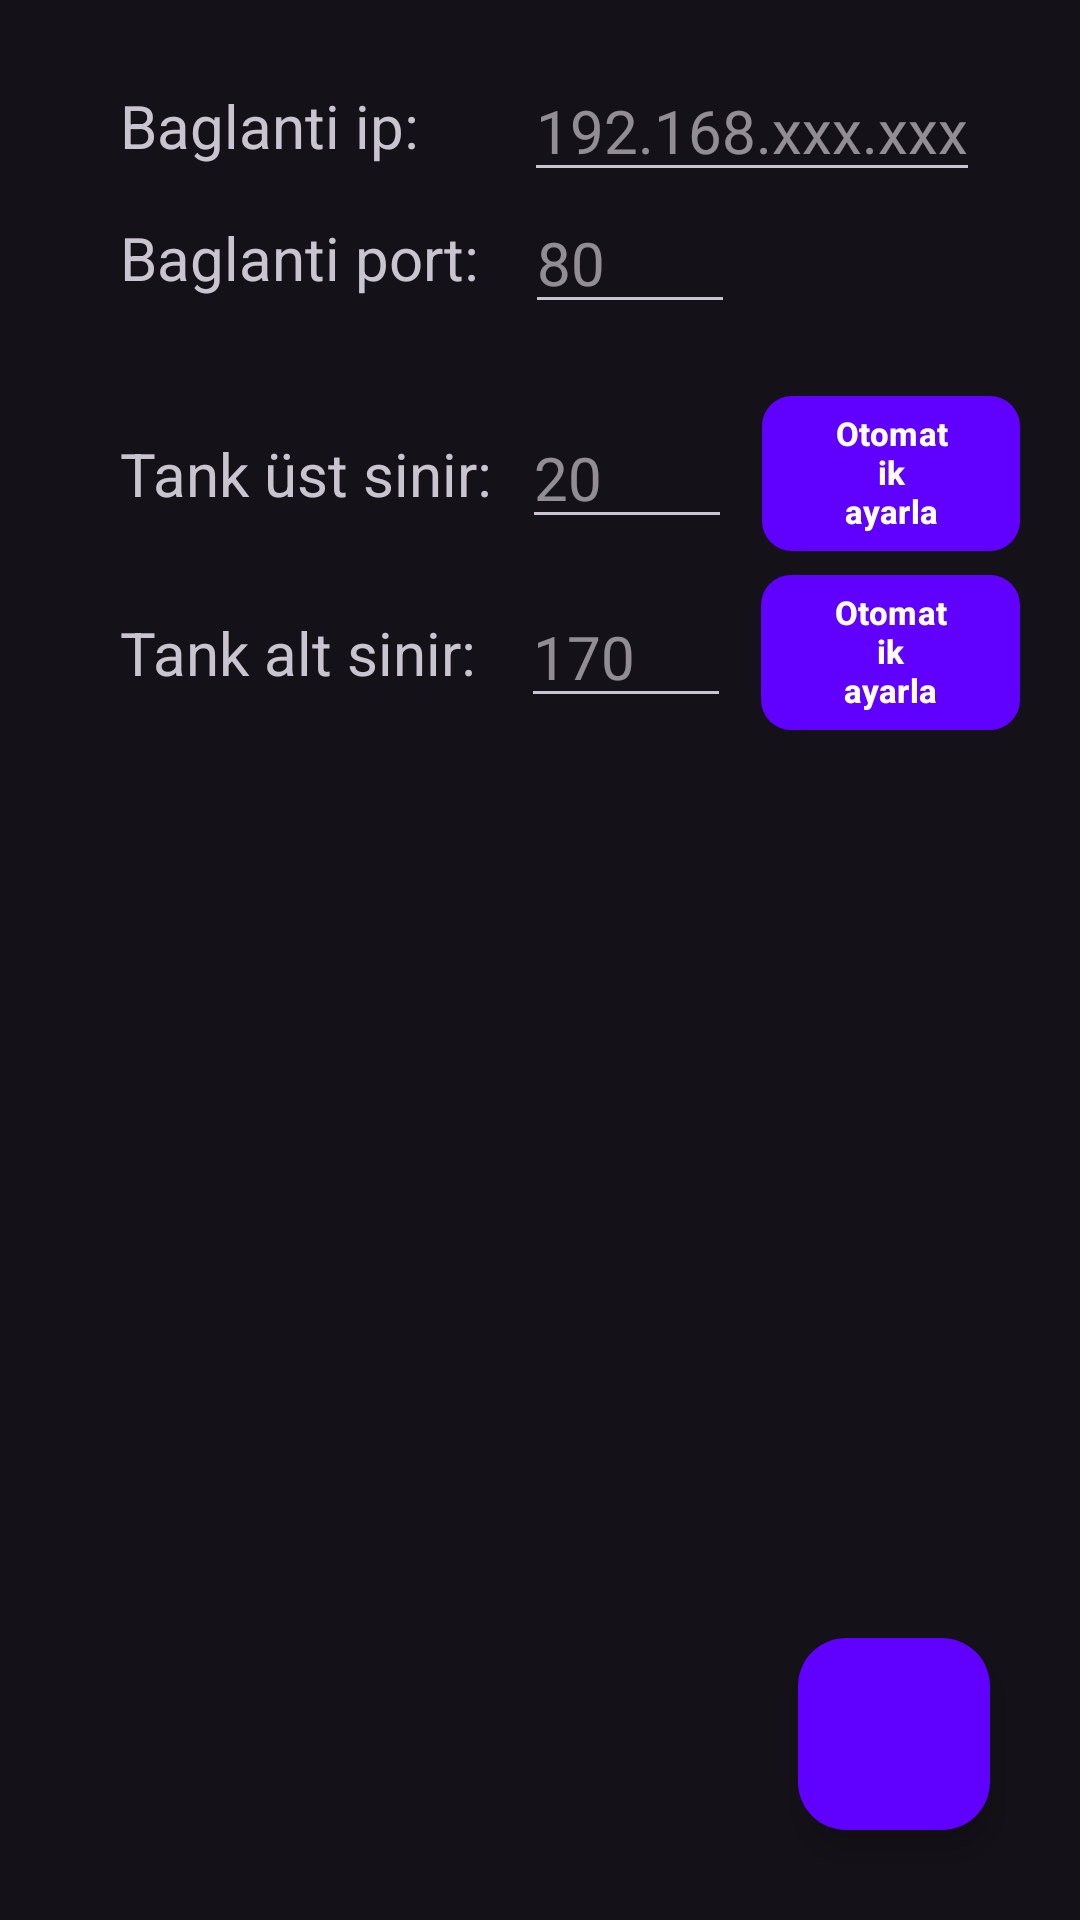

This screen was rendered from an Android layout file. Write that file and the resources it references.
<!-- AndroidManifest.xml: application theme Theme.SuTankKontrol -->
<!-- res/layout/settings_tank.xml -->
<?xml version="1.0" encoding="utf-8"?>
<FrameLayout xmlns:android="http://schemas.android.com/apk/res/android"
    xmlns:app="http://schemas.android.com/apk/res-auto"
    xmlns:tools="http://schemas.android.com/tools"
    android:layout_width="match_parent"
    android:layout_height="match_parent"
    android:gravity="center"
    android:orientation="vertical"
    tools:context=".SettingsActivity">

    <LinearLayout
        android:layout_width="match_parent"
        android:layout_height="match_parent"
        android:padding="20dp"
        android:layout_gravity="top"
        android:gravity="top"
        android:orientation="vertical">



        <LinearLayout
            android:layout_width="match_parent"
            android:layout_height="wrap_content"
            android:layout_marginStart="10dp"
            android:orientation="horizontal">

            <TextView
                android:layout_width="wrap_content"
                android:layout_height="wrap_content"
                android:layout_gravity="center"
                android:layout_marginStart="10dp"
                android:text="Baglanti ip:     "
                android:textSize="20sp" />

            <EditText
                android:id="@+id/ip"
                android:layout_width="wrap_content"
                android:layout_height="wrap_content"
                android:layout_marginStart="10dp"
                android:hint="192.168.xxx.xxx"
                android:textSize="20sp" />

        </LinearLayout>


        <LinearLayout
            android:layout_width="match_parent"
            android:layout_height="wrap_content"
            android:layout_marginStart="10dp"
            android:orientation="horizontal">

            <TextView
                android:layout_width="wrap_content"
                android:layout_height="wrap_content"
                android:layout_gravity="center"
                android:layout_marginStart="10dp"
                android:text="Baglanti port: "
                android:textSize="20sp" />

            <EditText
                android:id="@+id/port"
                android:layout_width="wrap_content"
                android:layout_height="wrap_content"
                android:layout_gravity="center"
                android:minWidth="70dp"
                android:layout_marginStart="10dp"
                android:hint="80"
                android:textSize="20sp" />

        </LinearLayout>

        <LinearLayout
            android:layout_width="match_parent"
            android:layout_height="wrap_content"
            android:layout_marginTop="20dp"
            android:layout_marginStart="10dp"
            android:orientation="horizontal">

            <TextView
                android:layout_width="wrap_content"
                android:layout_height="wrap_content"
                android:layout_gravity="center"
                android:layout_marginStart="10dp"
                android:text="Tank üst sinir:"
                android:textSize="20sp" />

            <EditText
                android:id="@+id/upperLimit"
                android:layout_width="wrap_content"
                android:layout_height="wrap_content"
                android:minWidth="70dp"
                android:layout_gravity="center"
                android:layout_marginStart="10dp"
                android:hint="20"
                android:textSize="20sp" />

            <com.google.android.material.button.MaterialButton
                style="@style/Theme.SuTankKontrol.Button"
                android:id="@+id/getUpperLimitBtn"
                android:layout_width="wrap_content"
                android:layout_gravity="end"
                android:layout_height="wrap_content"
                android:textStyle="bold"
                android:layout_marginStart="10dp"
                android:text="Otomatik ayarla" />

        </LinearLayout>

        <LinearLayout
            android:layout_width="match_parent"
            android:layout_height="wrap_content"
            android:layout_marginStart="10dp"
            android:orientation="horizontal">

            <TextView
                android:layout_width="wrap_content"
                android:layout_height="wrap_content"
                android:layout_gravity="center"
                android:layout_marginStart="10dp"
                android:text="Tank alt sinir: "
                android:textSize="20sp" />

            <EditText
                android:id="@+id/lowerLimit"
                android:layout_width="wrap_content"
                android:layout_height="wrap_content"
                android:minWidth="70dp"
                android:layout_gravity="center"
                android:layout_marginStart="10dp"
                android:hint="170"
                android:textSize="20sp" />

            <com.google.android.material.button.MaterialButton
                style="@style/Theme.SuTankKontrol.Button"
                android:id="@+id/getLowerLimitBtn"
                android:layout_width="wrap_content"
                android:layout_height="wrap_content"
                android:textStyle="bold"
                android:layout_marginStart="10dp"
                android:text="Otomatik ayarla" />

        </LinearLayout>



    </LinearLayout>

    <com.google.android.material.floatingactionbutton.FloatingActionButton
        android:id="@+id/save"
        android:layout_width="64dp"
        android:layout_height="64dp"
        android:layout_gravity="end|bottom"
        android:layout_margin="30dp"
        android:backgroundTint="?colorSecondary"
        android:src="@drawable/icon_save"
        app:fabCustomSize="64dp"
        app:maxImageSize="36dp" />

</FrameLayout>
<!-- resources referenced by this layout -->
<resources>
  <style name="Theme.SuTankKontrol.Button" parent="Widget.Material3.Button">
          <item name="android:textColor">@color/white</item>
          <item name="cornerRadius">10dp</item>
          <item name="android:paddingTop">5dp</item>
          <item name="android:layout_gravity">center</item>
          <item name="android:textSize">11sp</item>
      </style>
  <style name="Theme.SuTankKontrol" parent="Base.Theme.SuTankKontrol">
          <item name="colorPrimary">@color/purple</item>
          <item name="colorSecondary">@color/purple</item>
          <item name="colorTertiary">@color/gray</item>
      </style>
  <color name="white">#FFFFFFFF</color>
  <style name="Base.Theme.SuTankKontrol" parent="Theme.Material3.Dark.NoActionBar" />
  <color name="purple">#FF6000FF</color>
  <color name="gray">#2C2932</color>
</resources>
